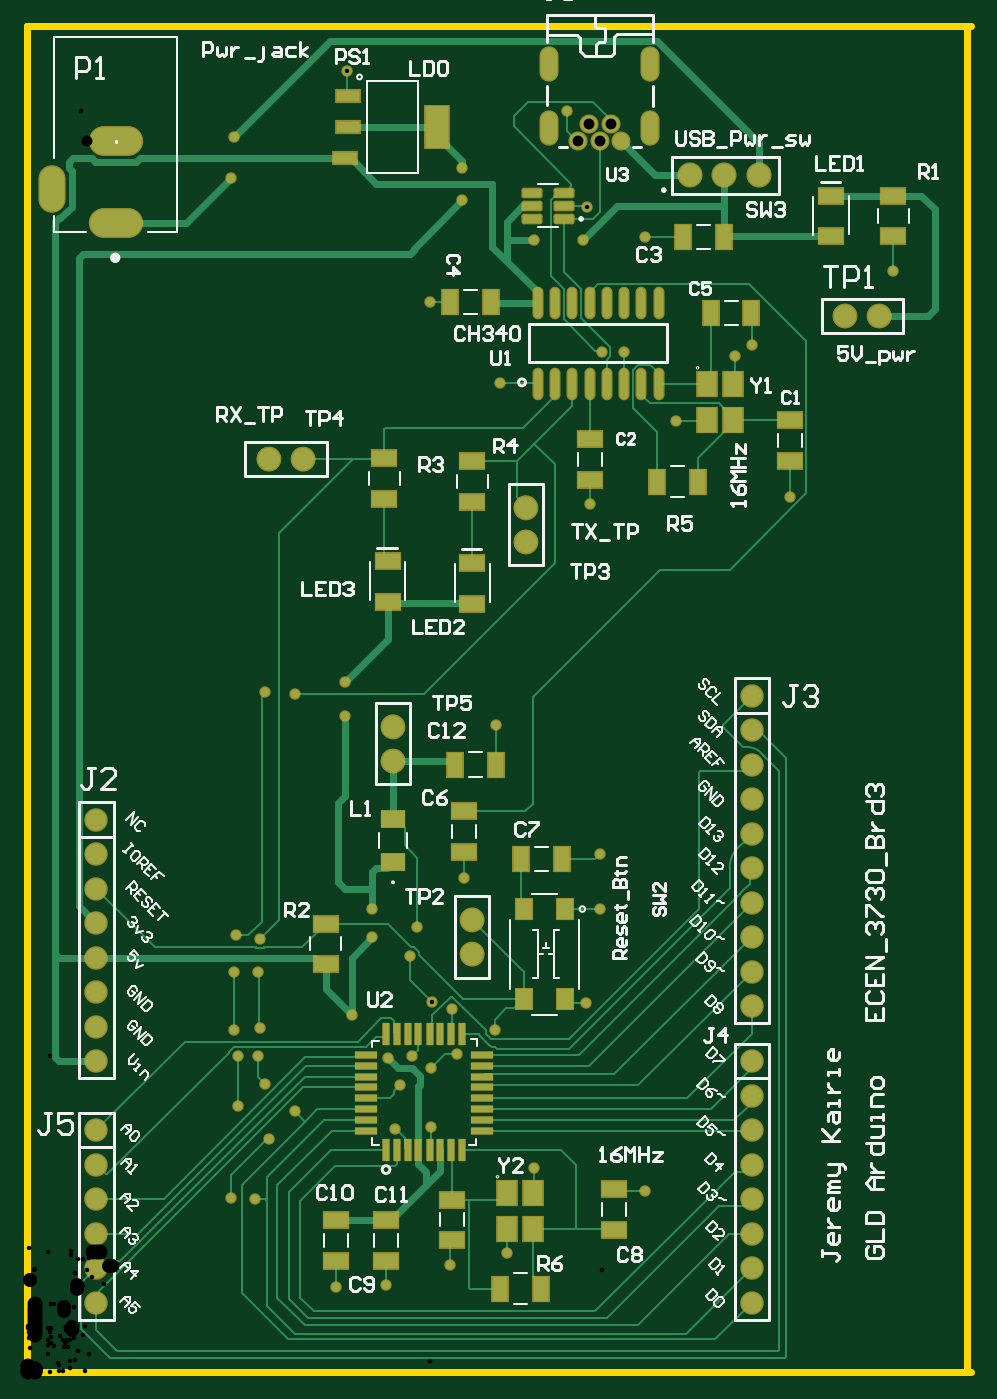
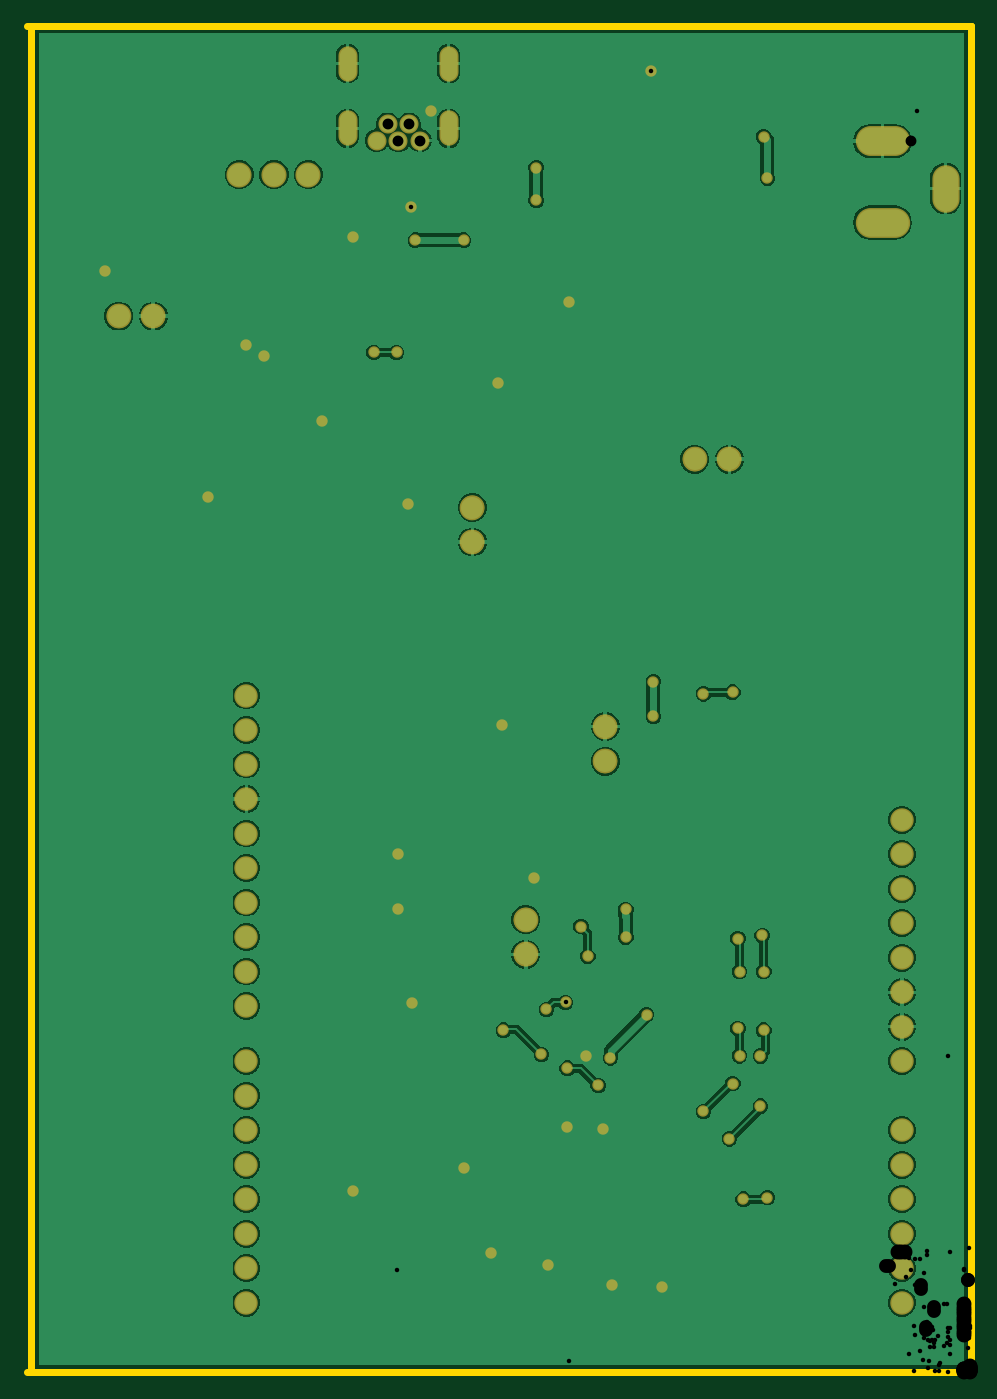
Circuit board: 11 layer files. Board 69.5 x 99.1 mm.
- drill: brd3_layout-RoundHoles.TXT (1686 bytes)
- drill: brd3_layout-SlotHoles.TXT (443 bytes)
- bottom_copper: brd3_layout.GBL (42857 bytes)
- bottom_silk: brd3_layout.GBO (268 bytes)
- paste: brd3_layout.GBP (266 bytes)
- bottom_mask: brd3_layout.GBS (3606 bytes)
- outline: brd3_layout.GKO (432 bytes)
- top_copper: brd3_layout.GTL (20896 bytes)
- top_silk: brd3_layout.GTO (37645 bytes)
- paste: brd3_layout.GTP (3193 bytes)
- top_mask: brd3_layout.GTS (6532 bytes)

=== drill: brd3_layout-RoundHoles.TXT ===
M48
;Layer_Color=9474304
;FILE_FORMAT=4:4
METRIC,LZ
;TYPE=PLATED
T01F00S00C0.3302
T02F00S00C0.8000
T05F00S00C1.0201
T06F00S00C1.1000
%
T01
X0014986Y0012827
X0016764Y00127
X0022733Y0006223
X0026416Y000635
X0031115Y0007874
X0035306Y0008763
X0045466Y0013335
X0037338Y0014986
X0029718Y0018034
X0027051Y0017907
X0027432Y0021082
X0026543Y0023114
X0028321Y0023241
X0029718Y0022352
X0031623Y0023368
X0031242Y002667
X00298315Y00271915
X0028194Y0030607
X0028702Y0032766
X00254Y0032004
Y0034036
X0032131Y0036322
X0042164Y00381
Y0034036
X0041148Y0027178
X0034417Y0025146
X0023876Y0026289
X0017145Y0025273
X001524Y0025146
X0015494Y0023241
X0017018Y00232555
X0017526Y0021209
X0015494Y0019558
X0019685Y0019177
X001778Y0017145
X0017018Y0029464
X001524
X0015367Y0032131
X0017145Y0031877
X0017526Y0050038
X0019685Y0049911
X0023368Y00508
Y004826
X0034544Y0047625
X0041402Y0063881
X00422783Y0075057
X0043942
X005207Y0074803
X005334Y0075565
X0047752Y0069977
X0034798Y0072771
X00296164Y007874
X0032004Y0086233
Y0088646
X0037338Y0083312
X0040894
X00412212Y00857822
X0045466Y0083566
X0039751Y00927859
X001524Y0090932
X0014986Y0087884
X0063754Y0081026
X0056134Y0064389
X00235458Y00957326
T02
X00405441Y00906461
X00421441
X0043744
X00429442Y00918499
X00413442
T05
X0032766Y0030734
Y0033274
X0026924Y0044958
Y0047498
X0036703Y0061087
Y0063627
X002032Y0067183
X001778
X0060198Y0077724
X0062738
T06
X000508Y000508
Y000762
Y001016
Y00127
X005334
Y001016
Y000762
Y000508
Y001524
Y001778
Y002032
Y002286
Y0026924
Y0029464
Y0032004
Y0034544
Y0037084
Y0039624
Y0042164
Y0044704
Y0047244
Y0049784
X000508Y004064
Y00381
Y003556
Y003302
Y003048
Y002794
Y00254
Y002286
Y001778
Y001524
X0048768Y0088138
X0051308
X0053848
M30

=== drill: brd3_layout-SlotHoles.TXT ===
M48
;Layer_Color=9474304
;FILE_FORMAT=4:4
METRIC,LZ
;TYPE=PLATED
T03F00S00C0.8000
T04F00S00C1.0000
T07F00S00C1.2000
%
G90
G05
T03
G00X0038444Y00909978
M15
G01Y00920979
M16
G00X0045884Y00909978
M15
G01Y00920979
M16
G00X0045884Y00957478
M15
G01Y00968479
M16
G00X0038444Y00957478
M15
G01Y00968479
M16
T04
G00X00018524Y00878518
M15
G01Y00863518
M16
T07
G00X00074024Y00846018
M15
G01X00056024
M16
G00X00074024Y00906018
M15
G01X00056024
M16
M17
M30

=== bottom_copper: brd3_layout.GBL (42857 bytes, source omitted) ===
=== bottom_silk: brd3_layout.GBO ===
G04*
G04 #@! TF.GenerationSoftware,Altium Limited,Altium Designer,25.3.3 (18)*
G04*
G04 Layer_Color=32896*
%FSLAX44Y44*%
%MOMM*%
G71*
G04*
G04 #@! TF.SameCoordinates,108E2B8E-3C58-48EF-89C0-CA54B0DA4996*
G04*
G04*
G04 #@! TF.FilePolarity,Positive*
G04*
G01*
G75*
M02*

=== paste: brd3_layout.GBP ===
G04*
G04 #@! TF.GenerationSoftware,Altium Limited,Altium Designer,25.3.3 (18)*
G04*
G04 Layer_Color=128*
%FSLAX44Y44*%
%MOMM*%
G71*
G04*
G04 #@! TF.SameCoordinates,108E2B8E-3C58-48EF-89C0-CA54B0DA4996*
G04*
G04*
G04 #@! TF.FilePolarity,Positive*
G04*
G01*
G75*
M02*

=== bottom_mask: brd3_layout.GBS ===
G04*
G04 #@! TF.GenerationSoftware,Altium Limited,Altium Designer,25.3.3 (18)*
G04*
G04 Layer_Color=16711935*
%FSLAX44Y44*%
%MOMM*%
G71*
G04*
G04 #@! TF.SameCoordinates,108E2B8E-3C58-48EF-89C0-CA54B0DA4996*
G04*
G04*
G04 #@! TF.FilePolarity,Negative*
G04*
G01*
G75*
%ADD29C,0.0000*%
%ADD40O,2.0032X3.5032*%
%ADD41O,4.0032X2.2032*%
%ADD42O,1.4032X2.6032*%
%ADD43C,1.4032*%
%ADD44C,1.8532*%
%ADD45C,1.8232*%
%ADD46C,1.7272*%
%ADD47C,0.8382*%
D29*
X635991Y777240D02*
G03*
X635991Y777240I-8611J0D01*
G01*
X610591D02*
G03*
X610591Y777240I-8611J0D01*
G01*
X277851Y474980D02*
G03*
X277851Y474980I-8611J0D01*
G01*
Y449580D02*
G03*
X277851Y449580I-8611J0D01*
G01*
X336271Y307340D02*
G03*
X336271Y307340I-8611J0D01*
G01*
Y332740D02*
G03*
X336271Y332740I-8611J0D01*
G01*
X375641Y610870D02*
G03*
X375641Y610870I-8611J0D01*
G01*
Y636270D02*
G03*
X375641Y636270I-8611J0D01*
G01*
X186411Y671830D02*
G03*
X186411Y671830I-8611J0D01*
G01*
X211811D02*
G03*
X211811Y671830I-8611J0D01*
G01*
D40*
X18524Y871018D02*
D03*
D41*
X65024Y906018D02*
D03*
Y846018D02*
D03*
D42*
X458840Y962979D02*
D03*
Y915479D02*
D03*
X384440D02*
D03*
Y962979D02*
D03*
D43*
X405441Y906461D02*
D03*
X421441D02*
D03*
X413442Y918499D02*
D03*
X429442D02*
D03*
X437440Y906461D02*
D03*
D44*
X538480Y881380D02*
D03*
X513080D02*
D03*
X487680D02*
D03*
D45*
X627380Y777240D02*
D03*
X601980D02*
D03*
X269240Y474980D02*
D03*
Y449580D02*
D03*
X327660Y307340D02*
D03*
Y332740D02*
D03*
X367030Y610870D02*
D03*
X177800Y671830D02*
D03*
X367030Y636270D02*
D03*
X203200Y671830D02*
D03*
D46*
X533400Y228600D02*
D03*
Y203200D02*
D03*
Y177800D02*
D03*
Y152400D02*
D03*
Y127000D02*
D03*
Y101600D02*
D03*
Y76200D02*
D03*
Y50800D02*
D03*
X50800Y406400D02*
D03*
Y381000D02*
D03*
Y355600D02*
D03*
Y330200D02*
D03*
Y304800D02*
D03*
Y279400D02*
D03*
Y254000D02*
D03*
Y228600D02*
D03*
X533400Y421640D02*
D03*
X50800Y177800D02*
D03*
Y152400D02*
D03*
Y127000D02*
D03*
Y101600D02*
D03*
Y76200D02*
D03*
Y50800D02*
D03*
X533400Y269240D02*
D03*
Y294640D02*
D03*
Y320040D02*
D03*
Y345440D02*
D03*
Y370840D02*
D03*
Y396240D02*
D03*
Y447040D02*
D03*
Y472440D02*
D03*
Y497840D02*
D03*
D47*
X311150Y78740D02*
D03*
X312420Y266700D02*
D03*
X298315Y271915D02*
D03*
X233680Y482600D02*
D03*
X408940Y833120D02*
D03*
X373380D02*
D03*
X152400Y909320D02*
D03*
X149860Y878840D02*
D03*
X454660Y835660D02*
D03*
X637540Y810260D02*
D03*
X412212Y857822D02*
D03*
X422783Y750570D02*
D03*
X397510Y927859D02*
D03*
X233680Y508000D02*
D03*
X254000Y340360D02*
D03*
Y320040D02*
D03*
X421640Y381000D02*
D03*
Y340360D02*
D03*
X170180Y232555D02*
D03*
X152400Y251460D02*
D03*
X171450Y252730D02*
D03*
X345440Y476250D02*
D03*
X287020Y327660D02*
D03*
X281940Y306070D02*
D03*
X274320Y210820D02*
D03*
X297180Y223520D02*
D03*
X316230Y233680D02*
D03*
X344170Y251460D02*
D03*
X321310Y363220D02*
D03*
X411480Y271780D02*
D03*
X320040Y886460D02*
D03*
Y862330D02*
D03*
X196850Y499110D02*
D03*
X175260Y500380D02*
D03*
X153670Y321310D02*
D03*
X152400Y294640D02*
D03*
X154940Y232410D02*
D03*
Y195580D02*
D03*
X177800Y171450D02*
D03*
X149860Y128270D02*
D03*
X167640Y127000D02*
D03*
X171450Y318770D02*
D03*
X170180Y294640D02*
D03*
X175260Y212090D02*
D03*
X196850Y191770D02*
D03*
X283210Y232410D02*
D03*
X238760Y262890D02*
D03*
X265430Y231140D02*
D03*
X270510Y179070D02*
D03*
X297180Y180340D02*
D03*
X347980Y727710D02*
D03*
X353060Y87630D02*
D03*
X454660Y133350D02*
D03*
X373380Y149860D02*
D03*
X533400Y755650D02*
D03*
X520700Y748030D02*
D03*
X477520Y699770D02*
D03*
X561340Y643890D02*
D03*
X414020Y638810D02*
D03*
X296164Y787400D02*
D03*
X235458Y957326D02*
D03*
X264160Y63500D02*
D03*
X227330Y62230D02*
D03*
X439420Y750570D02*
D03*
M02*

=== outline: brd3_layout.GKO ===
G04*
G04 #@! TF.GenerationSoftware,Altium Limited,Altium Designer,25.3.3 (18)*
G04*
G04 Layer_Color=16711935*
%FSLAX44Y44*%
%MOMM*%
G71*
G04*
G04 #@! TF.SameCoordinates,108E2B8E-3C58-48EF-89C0-CA54B0DA4996*
G04*
G04*
G04 #@! TF.FilePolarity,Positive*
G04*
G01*
G75*
%ADD49C,0.5080*%
D49*
X0Y0D02*
Y990600D01*
X692150D01*
Y0D02*
Y990600D01*
X0Y0D02*
X692150D01*
X0Y990600D02*
X694690D01*
X0Y0D02*
Y990600D01*
Y0D02*
X694690D01*
M02*

=== top_copper: brd3_layout.GTL (20896 bytes, source omitted) ===
=== top_silk: brd3_layout.GTO (37645 bytes, source omitted) ===
=== paste: brd3_layout.GTP ===
G04*
G04 #@! TF.GenerationSoftware,Altium Limited,Altium Designer,25.3.3 (18)*
G04*
G04 Layer_Color=8421504*
%FSLAX44Y44*%
%MOMM*%
G71*
G04*
G04 #@! TF.SameCoordinates,108E2B8E-3C58-48EF-89C0-CA54B0DA4996*
G04*
G04*
G04 #@! TF.FilePolarity,Positive*
G04*
G01*
G75*
%ADD18R,1.8034X1.1176*%
%ADD19R,1.7000X0.8382*%
%ADD20R,1.7000X3.0988*%
%ADD21R,1.4000X1.8000*%
%ADD22R,0.5080X1.6500*%
%ADD23R,1.6500X0.5080*%
%ADD24R,1.1176X1.8034*%
G04:AMPARAMS|DCode=25|XSize=1.35mm|YSize=0.58mm|CornerRadius=0.0725mm|HoleSize=0mm|Usage=FLASHONLY|Rotation=180.000|XOffset=0mm|YOffset=0mm|HoleType=Round|Shape=RoundedRectangle|*
%AMROUNDEDRECTD25*
21,1,1.3500,0.4350,0,0,180.0*
21,1,1.2050,0.5800,0,0,180.0*
1,1,0.1450,-0.6025,0.2175*
1,1,0.1450,0.6025,0.2175*
1,1,0.1450,0.6025,-0.2175*
1,1,0.1450,-0.6025,-0.2175*
%
%ADD25ROUNDEDRECTD25*%
%ADD26O,0.6096X2.2000*%
%ADD27R,1.2000X1.5000*%
%ADD28R,1.8542X1.3716*%
D18*
X312420Y126746D02*
D03*
Y96774D02*
D03*
X637540Y865886D02*
D03*
Y835914D02*
D03*
X591820Y865886D02*
D03*
Y835914D02*
D03*
X219710Y299974D02*
D03*
Y329946D02*
D03*
X321310Y382524D02*
D03*
Y412496D02*
D03*
X561340Y670814D02*
D03*
X414020Y656844D02*
D03*
X431800Y134366D02*
D03*
X264160Y81534D02*
D03*
X227330D02*
D03*
X327660Y565404D02*
D03*
Y595376D02*
D03*
X264160Y111506D02*
D03*
X227330D02*
D03*
X265430Y566674D02*
D03*
Y596646D02*
D03*
X262890Y642874D02*
D03*
Y672846D02*
D03*
X327660Y670306D02*
D03*
Y640334D02*
D03*
X431800Y104394D02*
D03*
X414020Y686816D02*
D03*
X561340Y700786D02*
D03*
D19*
X233986Y893318D02*
D03*
X236486Y916432D02*
D03*
Y939546D02*
D03*
D20*
X301486Y916432D02*
D03*
D21*
X500340Y726940D02*
D03*
X519740Y700540D02*
D03*
Y726940D02*
D03*
X500340Y700540D02*
D03*
X372420Y131310D02*
D03*
X353020Y104910D02*
D03*
Y131310D02*
D03*
X372420Y104910D02*
D03*
D22*
X264160Y162940D02*
D03*
X272034D02*
D03*
X280162D02*
D03*
X288036D02*
D03*
X296164D02*
D03*
X304038D02*
D03*
X312166D02*
D03*
X320040D02*
D03*
Y248540D02*
D03*
X312166D02*
D03*
X304038D02*
D03*
X296164D02*
D03*
X288036D02*
D03*
X280162D02*
D03*
X272034D02*
D03*
X264160D02*
D03*
D23*
X334900Y177310D02*
D03*
Y185184D02*
D03*
Y193312D02*
D03*
Y201186D02*
D03*
Y209314D02*
D03*
Y217188D02*
D03*
Y225316D02*
D03*
Y233190D02*
D03*
X249300D02*
D03*
Y225316D02*
D03*
Y217188D02*
D03*
Y209314D02*
D03*
Y201186D02*
D03*
Y193312D02*
D03*
Y185184D02*
D03*
Y177310D02*
D03*
D24*
X482854Y835660D02*
D03*
X512826D02*
D03*
X393446Y377190D02*
D03*
X363474D02*
D03*
X315214Y447040D02*
D03*
X345186D02*
D03*
X533146Y779780D02*
D03*
X311404Y787400D02*
D03*
X378206Y60960D02*
D03*
X348234D02*
D03*
X493776Y655320D02*
D03*
X463804D02*
D03*
X341376Y787400D02*
D03*
X503174Y779780D02*
D03*
D25*
X371690Y849020D02*
D03*
Y858520D02*
D03*
Y868020D02*
D03*
X395390D02*
D03*
Y858520D02*
D03*
Y849020D02*
D03*
D26*
X375920Y727202D02*
D03*
X388620D02*
D03*
X401320D02*
D03*
X414020D02*
D03*
X426720D02*
D03*
X439420D02*
D03*
X452120D02*
D03*
X464820D02*
D03*
Y786638D02*
D03*
X452120D02*
D03*
X439420D02*
D03*
X426720D02*
D03*
X414020D02*
D03*
X401320D02*
D03*
X388620D02*
D03*
X375920D02*
D03*
D27*
X395760Y340360D02*
D03*
X365760Y274360D02*
D03*
X395760D02*
D03*
X365760Y340360D02*
D03*
D28*
X269240Y406781D02*
D03*
Y375539D02*
D03*
M02*

=== top_mask: brd3_layout.GTS (6532 bytes, source omitted) ===
